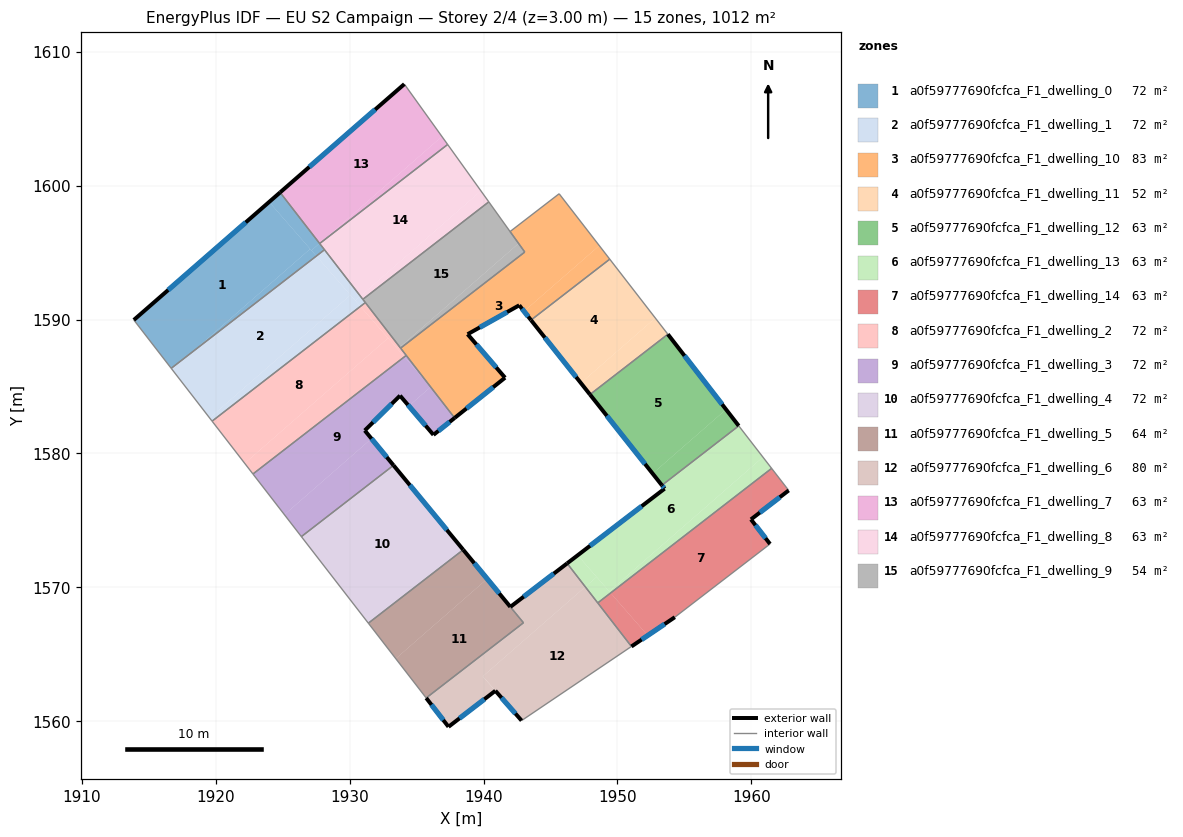
=== STOREY PLAN SPEC (per zone: floor XY polygon, exterior-wall plan segments, windows/doors) ===
zone 1: a0f59777690fcfca_F1_dwelling_0  (72.3 m²)
  floor: (1923.98, 1598.79) (1927.05, 1595.28) (1918.15, 1587.51) (1916.66, 1586.36) (1913.87, 1589.97)
  floor: (1924.80, 1599.50) (1927.75, 1595.70) (1927.14, 1595.17) (1923.98, 1598.79)
  floor: (1927.05, 1595.28) (1927.51, 1594.75) (1918.15, 1587.51)
  floor: (1927.75, 1595.70) (1928.12, 1595.22) (1927.51, 1594.75) (1927.14, 1595.17)
  exterior wall: (1924.80, 1599.50) – (1913.87, 1589.97)  [14.5 m]
    window: (1922.23, 1597.27) – (1916.44, 1592.21)  [12.2 m²]
  interior walls: 4
zone 2: a0f59777690fcfca_F1_dwelling_1  (72.3 m²)
  floor: (1927.51, 1594.75) (1930.05, 1591.84) (1919.54, 1582.65) (1916.73, 1586.27) (1918.15, 1587.51)
  floor: (1918.15, 1587.51) (1916.73, 1586.27) (1916.66, 1586.36)
  floor: (1928.12, 1595.22) (1930.80, 1591.75) (1930.42, 1591.42) (1927.51, 1594.75)
  floor: (1930.05, 1591.84) (1930.80, 1590.99) (1919.72, 1582.41) (1919.54, 1582.65)
  floor: (1930.80, 1591.75) (1931.17, 1591.27) (1930.80, 1590.99) (1930.42, 1591.42)
  interior walls: 5
zone 3: a0f59777690fcfca_F1_dwelling_10  (82.7 m²)
  floor: (1945.65, 1599.41) (1948.65, 1595.53) (1943.03, 1590.62) (1942.67, 1591.07) (1938.81, 1588.91) (1941.61, 1585.66) (1937.84, 1582.65) (1933.80, 1587.87) (1943.08, 1595.05) (1941.98, 1596.58)
  floor: (1948.65, 1595.53) (1949.43, 1594.52) (1943.55, 1589.97) (1943.03, 1590.62)
  exterior wall: (1942.67, 1591.07) – (1943.55, 1589.96)  [1.4 m]
    window: (1942.87, 1590.81) – (1943.34, 1590.22)  [1.2 m²]
  exterior wall: (1938.81, 1588.91) – (1942.67, 1591.07)  [4.4 m]
    window: (1939.72, 1589.42) – (1941.76, 1590.56)  [3.7 m²]
  exterior wall: (1941.61, 1585.66) – (1938.81, 1588.91)  [4.3 m]
    window: (1940.95, 1586.42) – (1939.47, 1588.15)  [3.6 m²]
  exterior wall: (1937.84, 1582.65) – (1941.61, 1585.66)  [4.8 m]
    window: (1938.73, 1583.36) – (1940.72, 1584.95)  [4.1 m²]
  interior walls: 7
zone 4: a0f59777690fcfca_F1_dwelling_11  (52.5 m²)
  floor: (1949.43, 1594.52) (1952.83, 1590.12) (1947.27, 1585.26) (1943.55, 1589.97)
  floor: (1952.83, 1590.12) (1953.77, 1588.91) (1947.95, 1584.41) (1947.27, 1585.26)
  exterior wall: (1943.55, 1589.96) – (1947.95, 1584.41)  [7.1 m]
    window: (1944.58, 1588.66) – (1946.92, 1585.71)  [6.0 m²]
  interior walls: 3
zone 5: a0f59777690fcfca_F1_dwelling_12  (63.2 m²)
  floor: (1953.77, 1588.91) (1958.12, 1583.29) (1952.63, 1578.50) (1947.95, 1584.41)
  floor: (1958.12, 1583.29) (1959.07, 1582.06) (1953.33, 1577.62) (1952.63, 1578.50)
  exterior wall: (1959.07, 1582.07) – (1953.77, 1588.91)  [8.7 m]
    window: (1957.82, 1583.67) – (1955.02, 1587.30)  [7.3 m²]
  exterior wall: (1947.95, 1584.41) – (1953.33, 1577.62)  [8.7 m]
    window: (1949.21, 1582.81) – (1952.07, 1579.22)  [7.3 m²]
  interior walls: 2
zone 6: a0f59777690fcfca_F1_dwelling_13  (63.2 m²)
  floor: (1959.07, 1582.06) (1960.87, 1579.73) (1949.39, 1569.70) (1947.04, 1572.39) (1953.53, 1577.37) (1953.33, 1577.62)
  floor: (1960.87, 1579.73) (1961.53, 1578.89) (1949.50, 1569.58) (1949.39, 1569.70)
  floor: (1947.04, 1572.39) (1948.45, 1570.78) (1947.60, 1570.04) (1946.25, 1571.79)
  floor: (1948.45, 1570.78) (1949.49, 1569.58) (1948.53, 1568.83) (1947.60, 1570.04)
  exterior wall: (1953.53, 1577.37) – (1946.25, 1571.79)  [9.2 m]
    window: (1951.82, 1576.06) – (1947.96, 1573.10)  [7.7 m²]
  exterior wall: (1953.33, 1577.62) – (1953.53, 1577.37)  [0.3 m]
    window: (1953.37, 1577.56) – (1953.48, 1577.43)  [0.3 m²]
  interior walls: 4
zone 7: a0f59777690fcfca_F1_dwelling_14  (63.2 m²)
  floor: (1961.53, 1578.89) (1962.80, 1577.24) (1959.98, 1575.08) (1961.41, 1573.24) (1954.29, 1567.77) (1952.27, 1566.40) (1949.50, 1569.58)
  floor: (1949.49, 1569.58) (1952.27, 1566.40) (1951.05, 1565.58) (1948.53, 1568.83)
  exterior wall: (1951.05, 1565.58) – (1954.29, 1567.77)  [3.9 m]
    window: (1951.81, 1566.09) – (1953.53, 1567.25)  [3.3 m²]
  exterior wall: (1959.98, 1575.08) – (1962.80, 1577.24)  [3.6 m]
    window: (1960.64, 1575.58) – (1962.14, 1576.73)  [3.0 m²]
  exterior wall: (1961.41, 1573.24) – (1959.98, 1575.08)  [2.3 m]
    window: (1961.07, 1573.67) – (1960.32, 1574.64)  [2.0 m²]
  interior walls: 4
zone 8: a0f59777690fcfca_F1_dwelling_2  (72.3 m²)
  floor: (1930.80, 1590.99) (1932.87, 1588.62) (1922.16, 1579.26) (1919.72, 1582.41)
  floor: (1932.87, 1588.62) (1934.09, 1587.22) (1922.77, 1578.47) (1922.16, 1579.26)
  floor: (1931.17, 1591.28) (1934.22, 1587.33) (1934.09, 1587.22) (1930.80, 1590.99)
  interior walls: 5
zone 9: a0f59777690fcfca_F1_dwelling_3  (72.3 m²)
  floor: (1934.09, 1587.22) (1936.02, 1585.01) (1936.05, 1584.97) (1934.42, 1583.55) (1933.76, 1584.32) (1931.13, 1581.72) (1931.63, 1581.11) (1925.12, 1575.43) (1922.77, 1578.47)
  floor: (1936.05, 1584.97) (1937.84, 1582.65) (1936.26, 1581.39) (1934.42, 1583.55)
  floor: (1931.63, 1581.11) (1933.27, 1579.11) (1926.39, 1573.79) (1925.12, 1575.43)
  floor: (1934.22, 1587.33) (1936.02, 1585.01) (1934.09, 1587.22)
  exterior wall: (1933.76, 1584.32) – (1936.26, 1581.39)  [3.9 m]
    window: (1934.35, 1583.63) – (1935.67, 1582.08)  [3.2 m²]
  exterior wall: (1931.13, 1581.72) – (1933.76, 1584.32)  [3.7 m]
    window: (1931.74, 1582.33) – (1933.14, 1583.71)  [3.1 m²]
  exterior wall: (1933.27, 1579.12) – (1931.13, 1581.72)  [3.4 m]
    window: (1932.77, 1579.73) – (1931.63, 1581.11)  [2.8 m²]
  exterior wall: (1936.26, 1581.39) – (1937.84, 1582.65)  [2.0 m]
    window: (1936.63, 1581.69) – (1937.47, 1582.36)  [1.7 m²]
  interior walls: 4
zone 10: a0f59777690fcfca_F1_dwelling_4  (72.2 m²)
  floor: (1933.27, 1579.12) (1938.48, 1572.80) (1931.39, 1567.32) (1926.39, 1573.79)
  exterior wall: (1938.48, 1572.80) – (1933.27, 1579.12)  [8.2 m]
    window: (1937.26, 1574.29) – (1934.50, 1577.63)  [6.9 m²]
  interior walls: 3
zone 11: a0f59777690fcfca_F1_dwelling_5  (64.1 m²)
  floor: (1938.48, 1572.80) (1940.27, 1570.63) (1933.44, 1564.67) (1931.39, 1567.32)
  floor: (1940.27, 1570.63) (1942.98, 1567.35) (1935.72, 1561.73) (1933.44, 1564.67)
  exterior wall: (1942.00, 1568.54) – (1938.48, 1572.80)  [5.5 m]
    window: (1941.18, 1569.54) – (1939.31, 1571.80)  [4.7 m²]
  interior walls: 4
zone 12: a0f59777690fcfca_F1_dwelling_6  (80.4 m²)
  floor: (1946.25, 1571.79) (1947.60, 1570.04) (1939.94, 1563.35) (1940.89, 1562.27) (1937.38, 1559.58) (1935.72, 1561.73) (1942.98, 1567.35) (1942.01, 1568.54)
  floor: (1947.60, 1570.04) (1951.05, 1565.58) (1942.84, 1560.04) (1939.95, 1563.35)
  exterior wall: (1946.25, 1571.79) – (1942.01, 1568.54)  [5.3 m]
    window: (1945.25, 1571.03) – (1943.00, 1569.30)  [4.5 m²]
  exterior wall: (1940.89, 1562.27) – (1942.84, 1560.04)  [3.0 m]
    window: (1941.34, 1561.75) – (1942.38, 1560.57)  [2.5 m²]
  exterior wall: (1937.38, 1559.58) – (1940.89, 1562.27)  [4.4 m]
    window: (1938.20, 1560.21) – (1940.06, 1561.64)  [3.7 m²]
  exterior wall: (1935.72, 1561.73) – (1937.38, 1559.58)  [2.7 m]
    window: (1936.11, 1561.22) – (1936.99, 1560.08)  [2.3 m²]
  interior walls: 5
zone 13: a0f59777690fcfca_F1_dwelling_7  (63.2 m²)
  floor: (1934.08, 1607.60) (1936.89, 1603.68) (1927.75, 1595.70) (1924.80, 1599.50)
  floor: (1936.89, 1603.68) (1937.32, 1603.09) (1927.76, 1595.69) (1927.75, 1595.70)
  exterior wall: (1934.08, 1607.60) – (1924.80, 1599.50)  [12.3 m]
    window: (1931.90, 1605.70) – (1926.98, 1601.41)  [10.4 m²]
  interior walls: 3
zone 14: a0f59777690fcfca_F1_dwelling_8  (63.2 m²)
  floor: (1937.32, 1603.09) (1939.80, 1599.62) (1930.80, 1591.75) (1927.76, 1595.69)
  floor: (1939.80, 1599.62) (1940.39, 1598.80) (1930.98, 1591.52) (1930.80, 1591.75)
  interior walls: 5
zone 15: a0f59777690fcfca_F1_dwelling_9  (54.5 m²)
  floor: (1940.39, 1598.80) (1942.62, 1595.69) (1933.75, 1587.94) (1930.98, 1591.52)
  floor: (1942.62, 1595.69) (1943.08, 1595.05) (1933.80, 1587.87) (1933.75, 1587.94)
  interior walls: 5

=== DERIVED (storey summary) ===
Building: EU S2 Campaign
Storey: 2 of 4  (floor level z = 3.00 m)
Storey gross floor area: 1011.6 m²
Zones on this storey: 15
  - a0f59777690fcfca_F1_dwelling_0: floor 72.3 m²; exterior wall 14.5 m (43.5 m²); 1 window(s) 12.2 m²; WWR 28.1%
  - a0f59777690fcfca_F1_dwelling_1: floor 72.3 m²
  - a0f59777690fcfca_F1_dwelling_10: floor 82.7 m²; exterior wall 14.9 m (44.8 m²); 4 window(s) 12.6 m²; WWR 28.1%
  - a0f59777690fcfca_F1_dwelling_11: floor 52.5 m²; exterior wall 7.1 m (21.3 m²); 1 window(s) 6.0 m²; WWR 28.1%
  - a0f59777690fcfca_F1_dwelling_12: floor 63.2 m²; exterior wall 17.3 m (51.9 m²); 2 window(s) 14.6 m²; WWR 28.1%
  - a0f59777690fcfca_F1_dwelling_13: floor 63.2 m²; exterior wall 9.5 m (28.5 m²); 2 window(s) 8.0 m²; WWR 28.1%
  - a0f59777690fcfca_F1_dwelling_14: floor 63.2 m²; exterior wall 9.8 m (29.4 m²); 3 window(s) 8.3 m²; WWR 28.1%
  - a0f59777690fcfca_F1_dwelling_2: floor 72.3 m²
  - a0f59777690fcfca_F1_dwelling_3: floor 72.3 m²; exterior wall 13.0 m (38.9 m²); 4 window(s) 10.9 m²; WWR 28.1%
  - a0f59777690fcfca_F1_dwelling_4: floor 72.2 m²; exterior wall 8.2 m (24.5 m²); 1 window(s) 6.9 m²; WWR 28.1%
  - a0f59777690fcfca_F1_dwelling_5: floor 64.1 m²; exterior wall 5.5 m (16.6 m²); 1 window(s) 4.7 m²; WWR 28.1%
  - a0f59777690fcfca_F1_dwelling_6: floor 80.4 m²; exterior wall 15.4 m (46.3 m²); 4 window(s) 13.0 m²; WWR 28.1%
  - a0f59777690fcfca_F1_dwelling_7: floor 63.2 m²; exterior wall 12.3 m (36.9 m²); 1 window(s) 10.4 m²; WWR 28.1%
  - a0f59777690fcfca_F1_dwelling_8: floor 63.2 m²
  - a0f59777690fcfca_F1_dwelling_9: floor 54.5 m²
Zone adjacency (shared interzone walls):
  - a0f59777690fcfca_F1_dwelling_0 ↔ a0f59777690fcfca_F1_dwelling_1
  - a0f59777690fcfca_F1_dwelling_0 ↔ a0f59777690fcfca_F1_dwelling_7
  - a0f59777690fcfca_F1_dwelling_0 ↔ a0f59777690fcfca_F1_dwelling_8
  - a0f59777690fcfca_F1_dwelling_1 ↔ a0f59777690fcfca_F1_dwelling_2
  - a0f59777690fcfca_F1_dwelling_1 ↔ a0f59777690fcfca_F1_dwelling_8
  - a0f59777690fcfca_F1_dwelling_1 ↔ a0f59777690fcfca_F1_dwelling_9
  - a0f59777690fcfca_F1_dwelling_10 ↔ a0f59777690fcfca_F1_dwelling_11
  - a0f59777690fcfca_F1_dwelling_10 ↔ a0f59777690fcfca_F1_dwelling_2
  - a0f59777690fcfca_F1_dwelling_10 ↔ a0f59777690fcfca_F1_dwelling_3
  - a0f59777690fcfca_F1_dwelling_10 ↔ a0f59777690fcfca_F1_dwelling_9
  - a0f59777690fcfca_F1_dwelling_11 ↔ a0f59777690fcfca_F1_dwelling_12
  - a0f59777690fcfca_F1_dwelling_12 ↔ a0f59777690fcfca_F1_dwelling_13
  - a0f59777690fcfca_F1_dwelling_13 ↔ a0f59777690fcfca_F1_dwelling_14
  - a0f59777690fcfca_F1_dwelling_13 ↔ a0f59777690fcfca_F1_dwelling_6
  - a0f59777690fcfca_F1_dwelling_14 ↔ a0f59777690fcfca_F1_dwelling_6
  - a0f59777690fcfca_F1_dwelling_2 ↔ a0f59777690fcfca_F1_dwelling_3
  - a0f59777690fcfca_F1_dwelling_2 ↔ a0f59777690fcfca_F1_dwelling_9
  - a0f59777690fcfca_F1_dwelling_3 ↔ a0f59777690fcfca_F1_dwelling_4
  - a0f59777690fcfca_F1_dwelling_4 ↔ a0f59777690fcfca_F1_dwelling_5
  - a0f59777690fcfca_F1_dwelling_5 ↔ a0f59777690fcfca_F1_dwelling_6
  - a0f59777690fcfca_F1_dwelling_7 ↔ a0f59777690fcfca_F1_dwelling_8
  - a0f59777690fcfca_F1_dwelling_8 ↔ a0f59777690fcfca_F1_dwelling_9